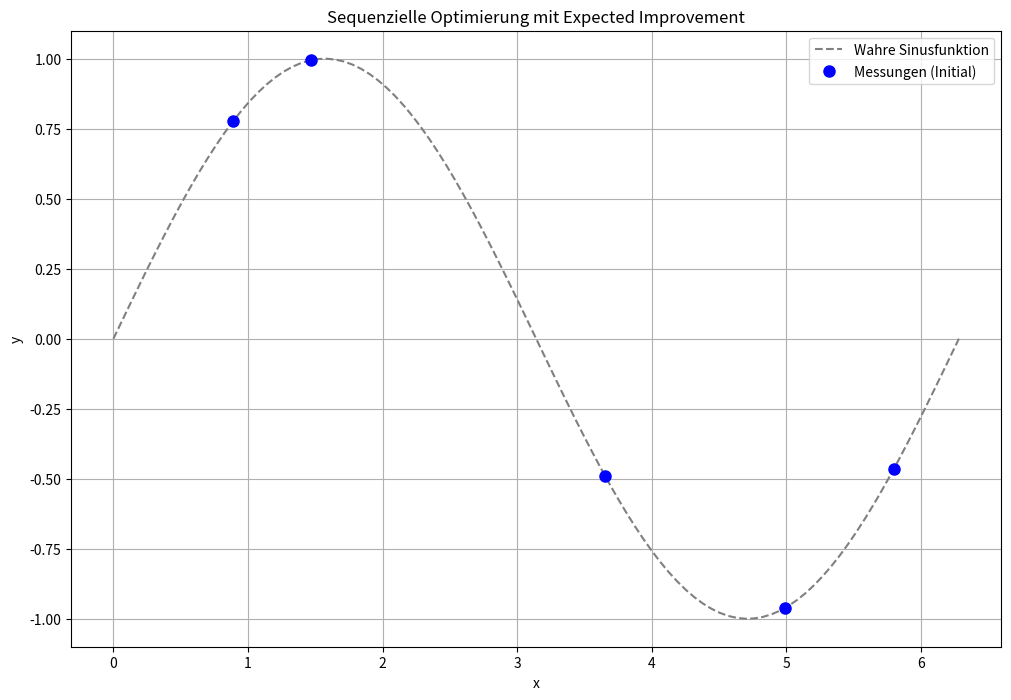
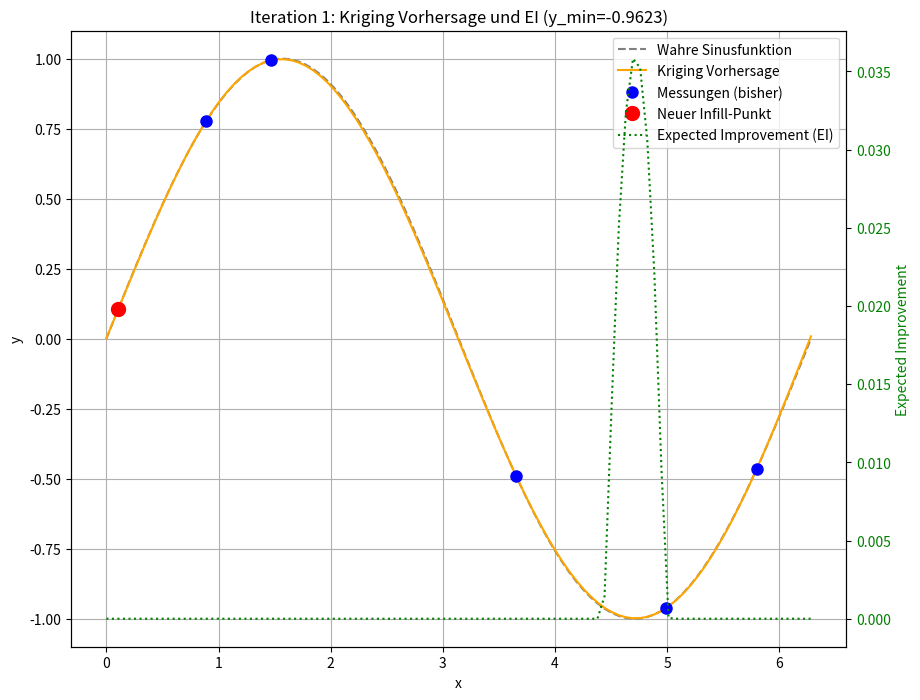
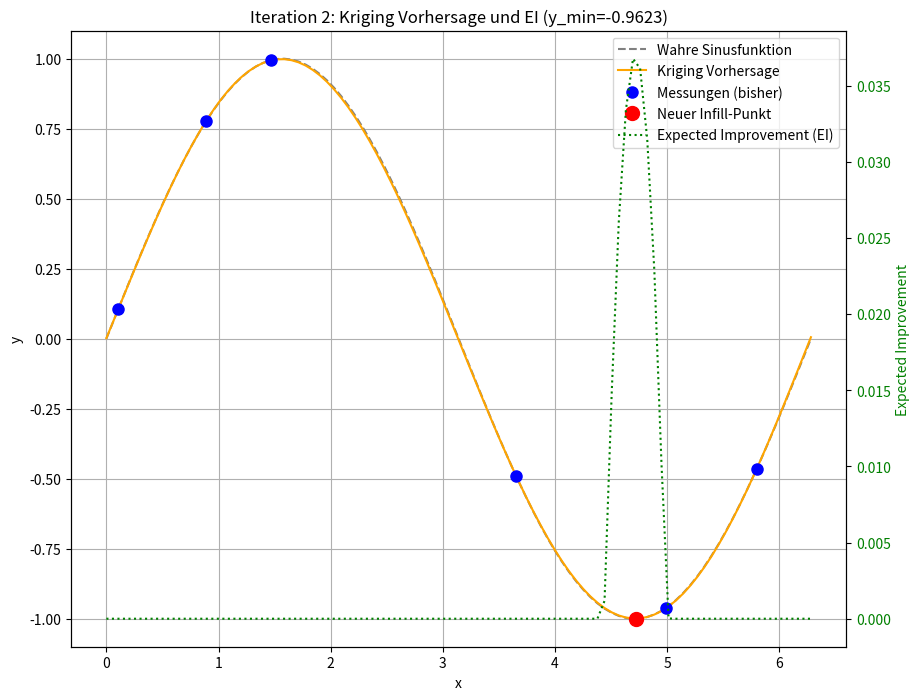
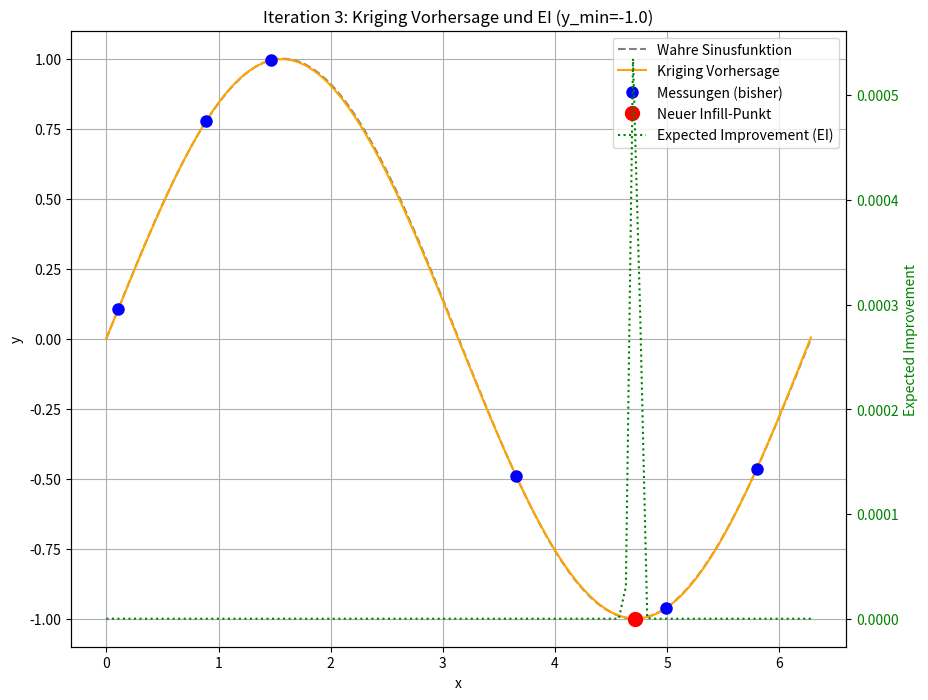
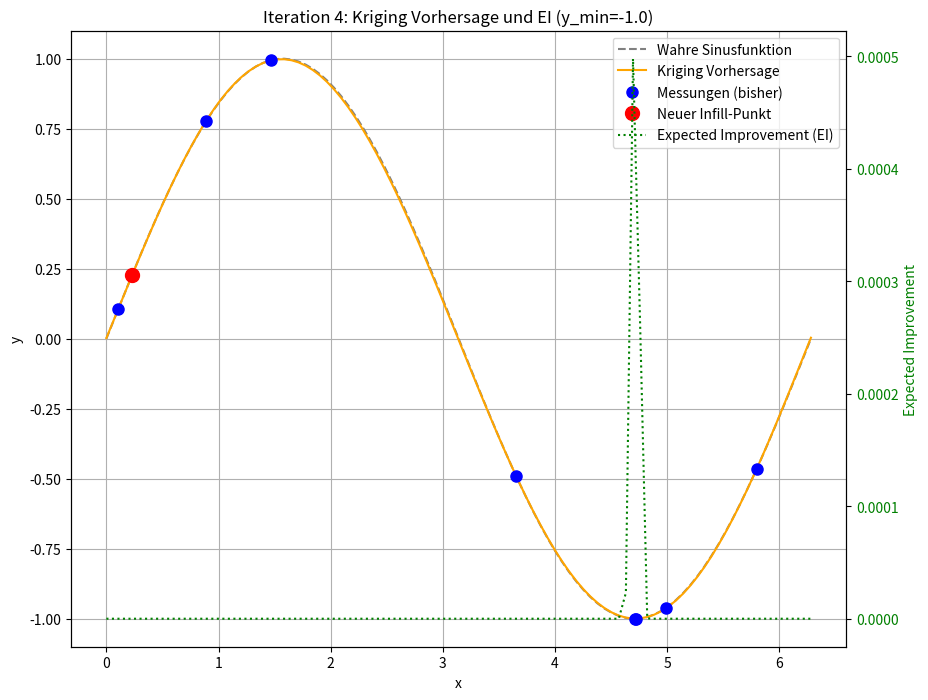
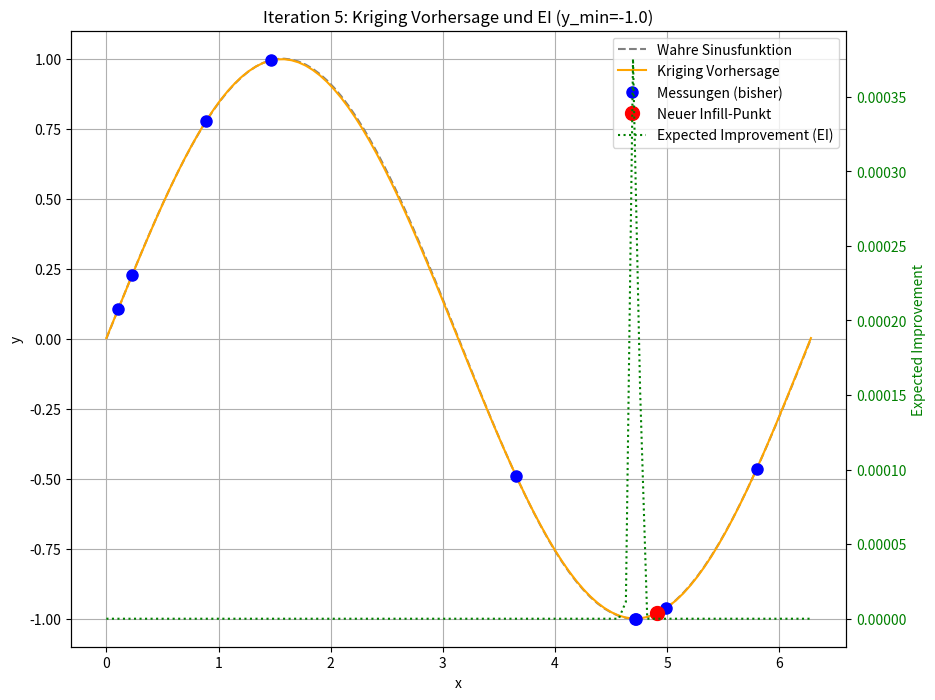
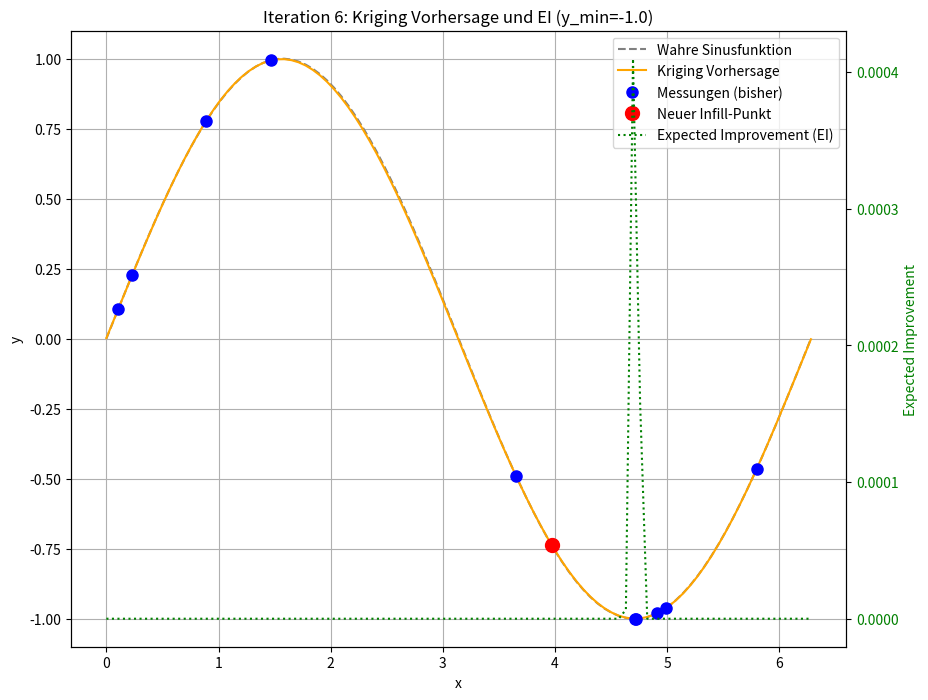
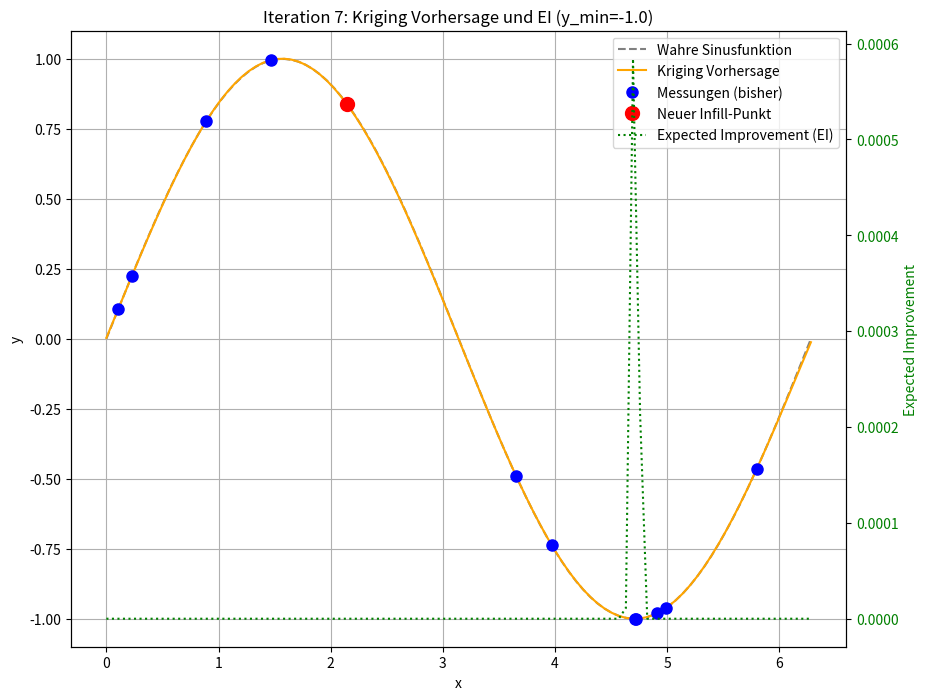
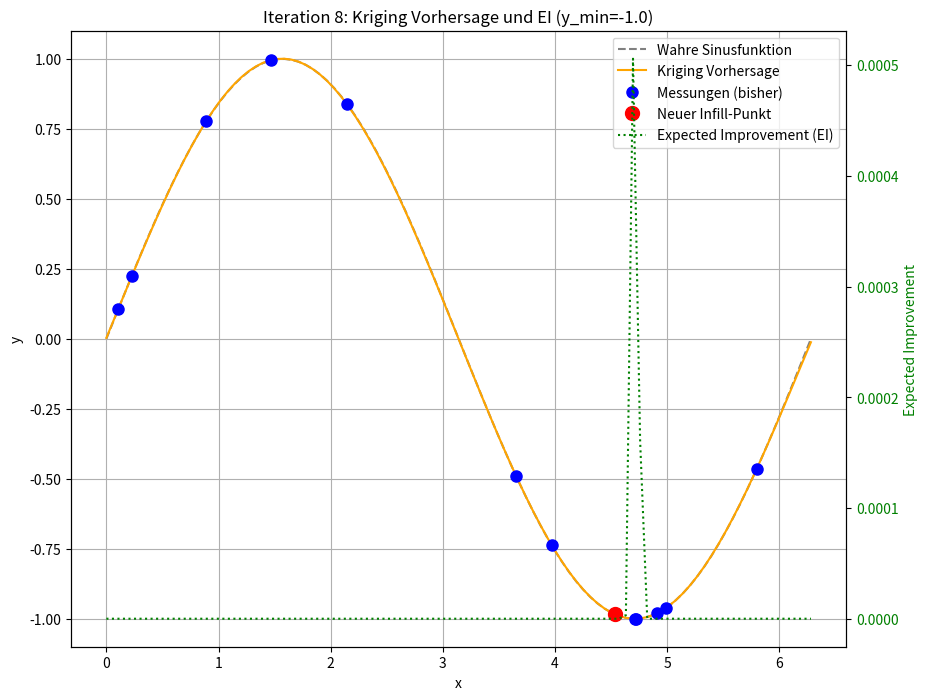
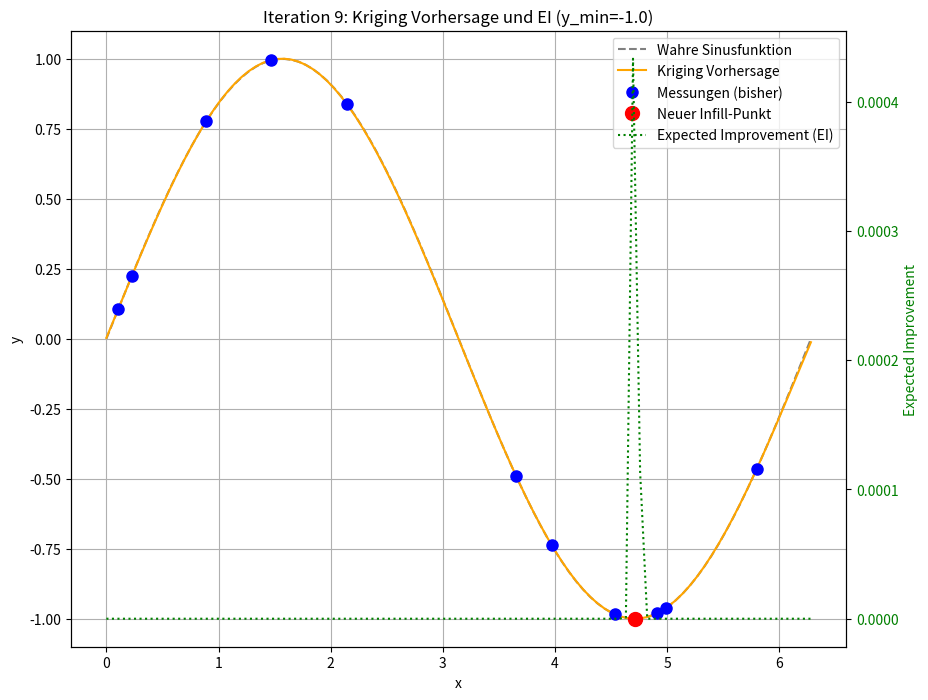
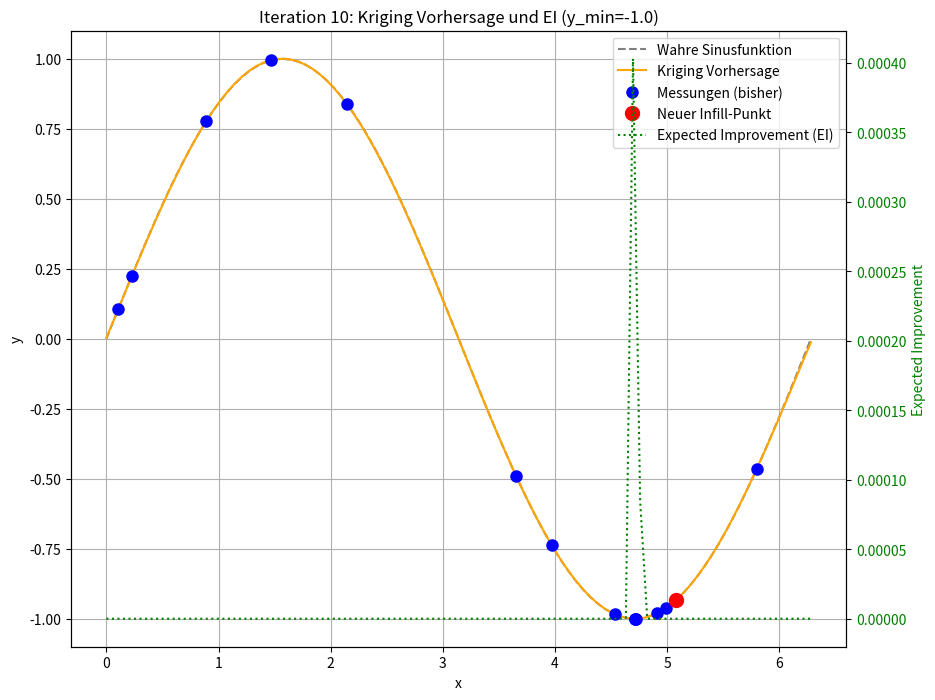

Write the Python code that produced these figures, in order.
import numpy as np
from scipy.optimize import minimize
from scipy.stats import norm
import matplotlib.pyplot as plt
from numpy.linalg import cholesky, solve
from scipy.spatial.distance import pdist, squareform, cdist

#1. Die KrigingRegressor-Klasse (erweitert um Expected Improvement)
# Für dieses Beispiel vereinfachen wir die Implementierung,
# um den Fokus auf Expected Improvement zu legen.
# Eine vollständige Implementierung wäre umfangreicher.
class KrigingRegressor:
    def __init__(self, theta=None, p=2.0, eps=np.sqrt(np.spacing(1))):
        self.theta = theta if theta is not None else np.array([1.0]) # Aktivitätshyperparameter
        self.p = p # Glattheitsparameter, hier fest auf 2.0 (sqeuclidean)
        self.eps = eps # Nugget-Effekt für numerische Stabilität
        self.X_train = None
        self.y_train = None
        self.mu_hat = None
        self.sigma_hat_sq = None
        self.Psi = None
        self.U = None # Cholesky-Faktor

    def _build_psi_matrix(self, X_data, w=None):
        """Berechnet die Korrelationsmatrix Psi mit gewichteter quadrierter euklidischer Distanz.
        
        Args:
            X_data (np.ndarray): Eingabedaten-Matrix
            w (np.ndarray, optional): Gewichtungsparameter (theta)
            
        Returns:
            np.ndarray: Korrelationsmatrix Psi
        """
        if w is None:
            w = self.theta
        
        D = squareform(pdist(X_data, metric='sqeuclidean', w=w))
        Psi = np.exp(-D)
        
        # Nugget-Effekt für numerische Stabilität - verwende die Anzahl der Datenpunkte
        n_points = X_data.shape[0]  # Anzahl der Zeilen (Datenpunkte)
        Psi += np.multiply(np.eye(n_points), self.eps)
        
        return Psi

    def _build_psi_vector(self, X_predict, X_train, w=None):
        # Berechnet den Korrelationsvektor psi zwischen Vorhersage- und Trainingspunkten
        if w is None:
            w = self.theta
        D = cdist(X_predict, X_train, metric='sqeuclidean', w=w)
        psi = np.exp(-D)
        return psi.T # Transponieren, um n x m oder n x 1 zu erhalten

    def fit(self, X_train, y_train):
        """Trainiert das Kriging-Modell auf den gegebenen Daten.
        
        Args:
            X_train (np.ndarray): Trainings-Eingabedaten
            y_train (np.ndarray): Trainings-Zielwerte
        """
        self.X_train = X_train
        self.y_train = y_train
        n = self.X_train.shape[0]  # Anzahl der Datenpunkte, nicht die gesamte Shape

        # Numerisch stabile Berechnung der Psi-Matrix
        self.Psi = self._build_psi_matrix(self.X_train)

        # Cholesky-Zerlegung für effiziente Inversion
        # U ist der obere Dreiecksfaktor (Transponierte des unteren)
        try:
            self.U = cholesky(self.Psi).T
        except np.linalg.LinAlgError:
            print("Cholesky-Zerlegung fehlgeschlagen, Matrix ist nicht positiv definit.")
            # Fallback oder Fehlerbehandlung, z.B. größeren Nugget-Term verwenden
            self.Psi = self._build_psi_matrix(self.X_train, self.theta + 1e-6)
            self.U = cholesky(self.Psi).T

        # Berechnung von mu_hat (geschätzter globaler Mittelwert)
        one_vec = np.ones((n, 1))
        # solve(U, solve(U.T, vec)) ist äquivalent zu inv(Psi) @ vec unter Verwendung von Cholesky
        self.mu_hat = (one_vec.T @ solve(self.U, solve(self.U.T, self.y_train))) / \
                    (one_vec.T @ solve(self.U, solve(self.U.T, one_vec)))
        self.mu_hat = self.mu_hat.item() # Extrahiere Skalarwert

        # Berechnung von sigma_hat_sq (geschätzte Prozessvarianz)
        self.sigma_hat_sq = ((self.y_train - one_vec * self.mu_hat).T @ \
                            solve(self.U, solve(self.U.T, self.y_train - one_vec * self.mu_hat))) / n
        self.sigma_hat_sq = self.sigma_hat_sq.item()

    def predict(self, X_predict):
        """Vorhersage für neue Datenpunkte.
        
        Args:
            X_predict (np.ndarray): Eingabedaten für Vorhersage
            
        Returns:
            np.ndarray: Vorhergesagte Werte
        """
        if self.X_train is None or self.y_train is None:
            raise ValueError("Modell muss zuerst mit fit() trainiert werden.")

        m = X_predict.shape[0]  # Anzahl der Vorhersagepunkte
        n = self.X_train.shape[0]  # Anzahl der Trainingspunkte
        
        one_vec_m = np.ones((m, 1))
        one_vec_n = np.ones((n, 1))

        psi_vec = self._build_psi_vector(X_predict, self.X_train)

        # BLUP-Formel: y_hat(x) = mu_hat + psi.T @ inv(Psi) @ (y_train - 1 * mu_hat)
        f_predict = self.mu_hat * one_vec_m + \
                    psi_vec.T @ solve(self.U, solve(self.U.T, self.y_train - one_vec_n * self.mu_hat))
        return f_predict.flatten()

    def predict_variance(self, X_predict):
        if self.X_train is None or self.y_train is None:
            raise ValueError("Modell muss zuerst mit fit() trainiert werden.")

        psi_vec = self._build_psi_vector(X_predict, self.X_train)
        
        # Geschätzter Fehler (Varianz) s^2(x)
        # s^2(x) = sigma_hat_sq * (1 - psi.T @ inv(Psi) @ psi)
        s_sq = self.sigma_hat_sq * (1 - np.diag(psi_vec.T @ solve(self.U, solve(self.U.T, psi_vec))))
        # Sicherstellen, dass die Varianz nicht negativ ist (numerische Stabilität)
        s_sq[s_sq < 1e-10] = 1e-10 
        return s_sq.flatten()

    def expected_improvement(self, x_cand, y_min_current):
        # x_cand sollte ein 2D-Array sein, auch für 1D-Probleme: np.array([[x]])
        mu_cand = self.predict(x_cand) # y_hat(x)
        s_cand = np.sqrt(self.predict_variance(x_cand)) # s(x)

        # Handhabung für s_cand == 0 (bereits beprobte Punkte)
        # Vermeidet Division durch Null und gibt EI = 0 zurück
        ei_values = np.zeros_like(mu_cand)
        
        # Indizes, wo s_cand > 0 ist
        positive_s_indices = s_cand > 1e-10 

        if np.any(positive_s_indices):
            s_pos = s_cand[positive_s_indices]
            mu_pos = mu_cand[positive_s_indices]
            
            Z = (y_min_current - mu_pos) / s_pos
            
            # Formel für Expected Improvement
            # EI = (ymin - y_hat) * Phi(Z) + s * phi(Z)
            ei_values[positive_s_indices] = (y_min_current - mu_pos) * norm.cdf(Z) + s_pos * norm.pdf(Z)
        
        # Sicherstellen, dass EI nicht negativ wird (numerische Stabilität)
        ei_values[ei_values < 0] = 0
        return ei_values

    def _neg_expected_improvement(self, x_cand_flat, y_min_current):
        # Wrapper für die Optimierung, erwartet flaches x_cand
        x_cand = np.array(x_cand_flat).reshape(1, -1) # Formatiere zu 2D
        ei = self.expected_improvement(x_cand, y_min_current)
        # Minimierungsziel ist negatives EI
        return -ei # EI ist hier ein Skalar, daher 

def f(x_val):
    # Standardisierung von x_val von zu [0, 2*pi] für die Sinusfunktion
    # Annahme, dass die Optimierung in^k durchgeführt wird und die Blackbox 
    # intern die Skalierung handhabt.
    # Für dieses Beispiel behalten wir die direkte Nutzung der Sinusfunktion.
    return np.sin(x_val) # + np.random.normal(0, 0.05) # Optional: Rauschen hinzufügen

def latin_hypercube_sampling(n_points, n_dims, lower_bound=0, upper_bound=1):
    """Erstellt Latin Hypercube Samples im gegebenen Bereich.
    
    Args:
        n_points (int): Anzahl der zu generierenden Punkte
        n_dims (int): Anzahl der Dimensionen
        lower_bound (float): Untere Grenze des Suchraums
        upper_bound (float): Obere Grenze des Suchraums
        
    Returns:
        np.ndarray: Array der Form (n_points, n_dims) mit LHS-Samples
    """
    points = np.zeros((n_points, n_dims))
    
    for i in range(n_dims):
        # Erstelle n_points gleichmäßige Intervalle
        bins = np.linspace(lower_bound, upper_bound, n_points + 1)
        
        # Berechne die Intervallbreite
        interval_width = (upper_bound - lower_bound) / n_points
        
        # Generiere zufällige Offsets innerhalb jedes Intervalls
        random_offsets = np.random.rand(n_points) * interval_width
        
        # Setze Punkte in jedes Intervall
        points[:, i] = bins[:-1] + random_offsets
        
        # Permutiere die Punkte für jede Dimension (wichtig für LHS)
        np.random.shuffle(points[:, i])
    
    return points

n_initial_points = 5 # Anzahl der initialen Stichprobenpunkte
n_infill_points = 10 # Anzahl der hinzuzufügenden Infill-Punkte
n_dimensions = 1     # Problem-Dimension (für sin(x) ist k=1)

# 1. Initialisierung: Initialer Stichprobenplan und Evaluierung
# x-Werte im Bereich für die Optimierung
X_initial = latin_hypercube_sampling(n_initial_points, n_dimensions)
# y-Werte im Bereich [0, 2*pi] für die Sinusfunktion
# Wir skalieren X_initial für die f-Funktion, wenn f in einem anderen Bereich definiert ist.
# Für Sin(x) verwenden wir direkt X_initial skaliert auf [0, 2*pi]
X_train_scaled = X_initial * (2 * np.pi) # Skalierung für sin(x)
y_train = np.array([f(x_val) for x_val in X_train_scaled]).reshape(-1, 1)
X_train = X_initial # Behalte X_train in für KrigingRegressor

# Initialisiere KrigingRegressor
kriging_model = KrigingRegressor()
kriging_model.fit(X_train, y_train)

# Speicher für die Visualisierung
all_X = X_train.copy()
all_y = y_train.copy()

# Range für die Vorhersage/Visualisierung
x_plot = np.linspace(0, 1, 100).reshape(-1, 1) # Im standardisierten Bereich
x_plot_scaled = x_plot * (2 * np.pi) # Skalieren für die wahre Funktion

plt.figure(figsize=(12, 8))
plt.plot(x_plot_scaled, f(x_plot_scaled), 'grey', linestyle='--', label='Wahre Sinusfunktion')
plt.plot(all_X * (2 * np.pi), all_y, 'bo', markersize=8, label='Messungen (Initial)')
plt.title('Sequenzielle Optimierung mit Expected Improvement')
plt.xlabel('x')
plt.ylabel('y')
plt.grid(True)
plt.legend()
plt.show()


# Sequenzieller Optimierungsablauf
for i in range(n_infill_points):
    print(f"\n--- Iteration {i+1}: Suche Infill-Punkt mittels Expected Improvement ---")
    
    # Besten bisher beobachteten Wert finden (für Minimierungsproblem)
    y_min_current = np.min(all_y)
    print(f"Bester bisheriger Wert (y_min): {np.round(y_min_current, 4)}")

    # Suchgrenzen für die Optimierung auf dem Surrogatmodell (im Einheitshyperwürfel)
    # Für 1D ist es einfach
    bounds = [(0, 1)] * n_dimensions

    # Optimierung des Surrogatmodells zur Suche des nächsten Infill-Punktes
    # Wir minimieren die negative Expected Improvement
    # Starte die Suche von mehreren zufälligen Punkten, um lokale Minima zu vermeiden
    num_restarts = 5
    best_ei_val = -np.inf
    next_x_infill = None

    for _ in range(num_restarts):
        # Zufälliger Startpunkt innerhalb der Grenzen
        x0 = np.random.rand(n_dimensions) 
        
        res = minimize(kriging_model._neg_expected_improvement, x0, 
                        args=(y_min_current,), 
                        bounds=bounds, 
                        method='L-BFGS-B') # Oder andere geeignete Methode
        
        # EI ist der negative Wert des Ergebnisses der Minimierung
        current_ei_val = -res.fun 
        
        if current_ei_val > best_ei_val:
            best_ei_val = current_ei_val
            next_x_infill = res.x
    
    if next_x_infill is None:
        # Fallback, falls Optimierung fehlschlägt, z.B. zufälligen Punkt wählen
        next_x_infill = np.random.rand(n_dimensions)
        print("Warnung: EI-Optimierung fehlgeschlagen, wähle zufälligen Punkt.")

    # Stelle sicher, dass next_x_infill 2D ist für die predict-Methoden
    next_x_infill_2d = next_x_infill.reshape(1, -1)

    print(f"Gewählter Infill-Punkt (standardisiert): {np.round(next_x_infill, 4)}")
    print(f"Geschätztes EI am Infill-Punkt: {np.round(best_ei_val, 4)}")

    # Evaluierung des Infill-Punktes auf der realen Black-Box-Funktion
    # Skaliere den Infill-Punkt für die f-Funktion
    next_x_infill_scaled = next_x_infill * (2 * np.pi)
    y_new = np.array([f(next_x_infill_scaled)]).reshape(-1, 1)
    print(f"Tatsächlicher Wert am Infill-Punkt: {np.round(y_new.item(), 4)}")

    # Daten zum Trainingssatz hinzufügen
    all_X = np.vstack((all_X, next_x_infill_2d))
    all_y = np.vstack((all_y, y_new))

    # Kriging-Modell neu anpassen mit den aktualisierten Daten
    kriging_model.fit(all_X, all_y)

    # Visualisierung des aktuellen Zustands
    plt.figure(figsize=(10, 8))

    # Plot auf der ersten Y-Achse (linke Seite)
    ax1 = plt.gca()
    ax1.plot(x_plot_scaled, f(x_plot_scaled), 'grey', linestyle='--', label='Wahre Sinusfunktion')
    ax1.plot(x_plot_scaled, kriging_model.predict(x_plot), 'orange', label='Kriging Vorhersage')
    ax1.plot(all_X[:-1] * (2 * np.pi), all_y[:-1], 'bo', markersize=8, label='Messungen (bisher)')
    ax1.plot(all_X[-1] * (2 * np.pi), all_y[-1], 'ro', markersize=10, label='Neuer Infill-Punkt')
    ax1.set_xlabel('x')
    ax1.set_ylabel('y')
    ax1.grid(True)

    # Plot Expected Improvement auf der zweiten Y-Achse (rechte Seite)
    ax2 = ax1.twinx()
    ei_values_plot = kriging_model.expected_improvement(x_plot, y_min_current)
    ax2.plot(x_plot_scaled, ei_values_plot, 'g:', label='Expected Improvement (EI)')
    ax2.set_ylabel('Expected Improvement', color='g')
    ax2.tick_params(axis='y', labelcolor='g')

    plt.title(f'Iteration {i+1}: Kriging Vorhersage und EI (y_min={np.round(y_min_current, 4)})')

    # Korrekte Behandlung der Legenden von beiden Achsen
    lines1, labels1 = ax1.get_legend_handles_labels()
    lines2, labels2 = ax2.get_legend_handles_labels()
    ax1.legend(lines1 + lines2, labels1 + labels2, loc='upper right')

    plt.show()

print("\n--- Optimierung abgeschlossen ---")
print(f"Finaler bester Wert gefunden: {np.round(np.min(all_y).item(), 4)}")
print(f"Gesamtzahl der Evaluierungen: {len(all_y)}")